2-way image classification set "dataset" from GitHub (ashloverscn/AI-EXAMPLES); label vocabulary: thumbs down, thumbs up.

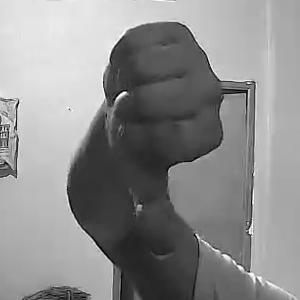
Label: thumbs down

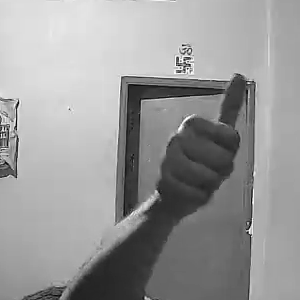
Label: thumbs up

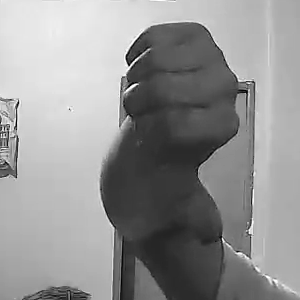
Label: thumbs down

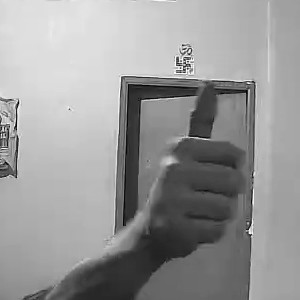
Label: thumbs up
